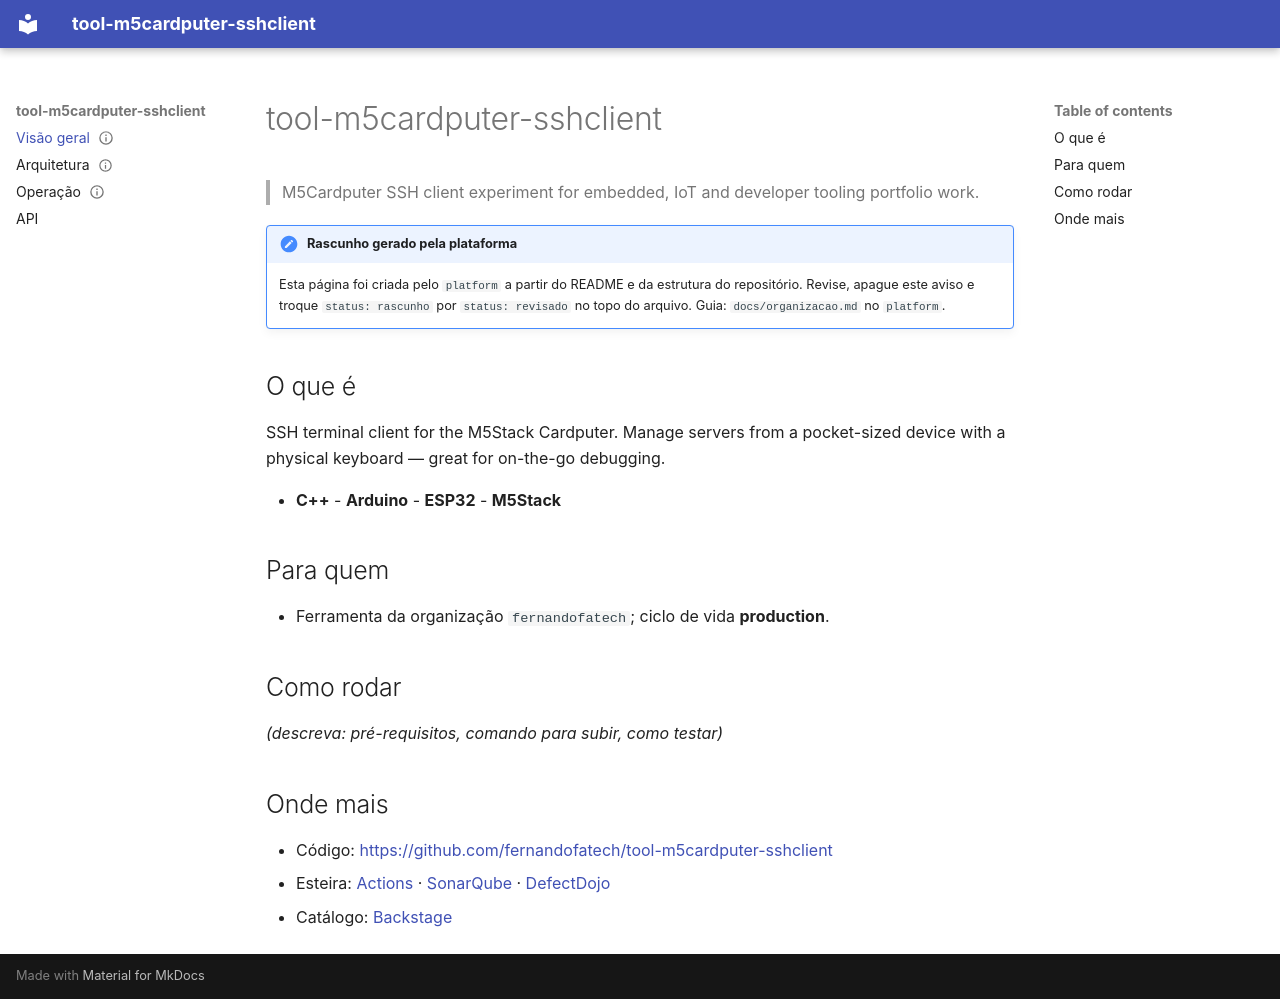

repository: fernandofatech/tool-m5cardputer-sshclient · page: index.html · generator: mkdocs

---
status: rascunho
---
# tool-m5cardputer-sshclient

> M5Cardputer SSH client experiment for embedded, IoT and developer tooling portfolio work.

!!! note "Rascunho gerado pela plataforma"
    Esta página foi criada pelo `platform` a partir do README e da estrutura do
    repositório. Revise, apague este aviso e troque `status: rascunho` por
    `status: revisado` no topo do arquivo. Guia: `docs/organizacao.md` no `platform`.

## O que é

SSH terminal client for the M5Stack Cardputer. Manage servers from a pocket-sized device with a physical keyboard — great for on-the-go debugging.

- **C++** - **Arduino** - **ESP32** - **M5Stack**

## Para quem

- Ferramenta da organização `fernandofatech`; ciclo de vida **production**.

## Como rodar

_(descreva: pré-requisitos, comando para subir, como testar)_

## Onde mais

- Código: <https://github.com/fernandofatech/tool-m5cardputer-sshclient>
- Esteira: [Actions](https://github.com/fernandofatech/tool-m5cardputer-sshclient/actions) · [SonarQube](https://sonarqube.home.lab/dashboard?id=tool-m5cardputer-sshclient) · [DefectDojo](https://defectdojo.home.lab/product?name=tool-m5cardputer-sshclient)
- Catálogo: [Backstage](https://backstage.home.lab/catalog/default/component/tool-m5cardputer-sshclient)
